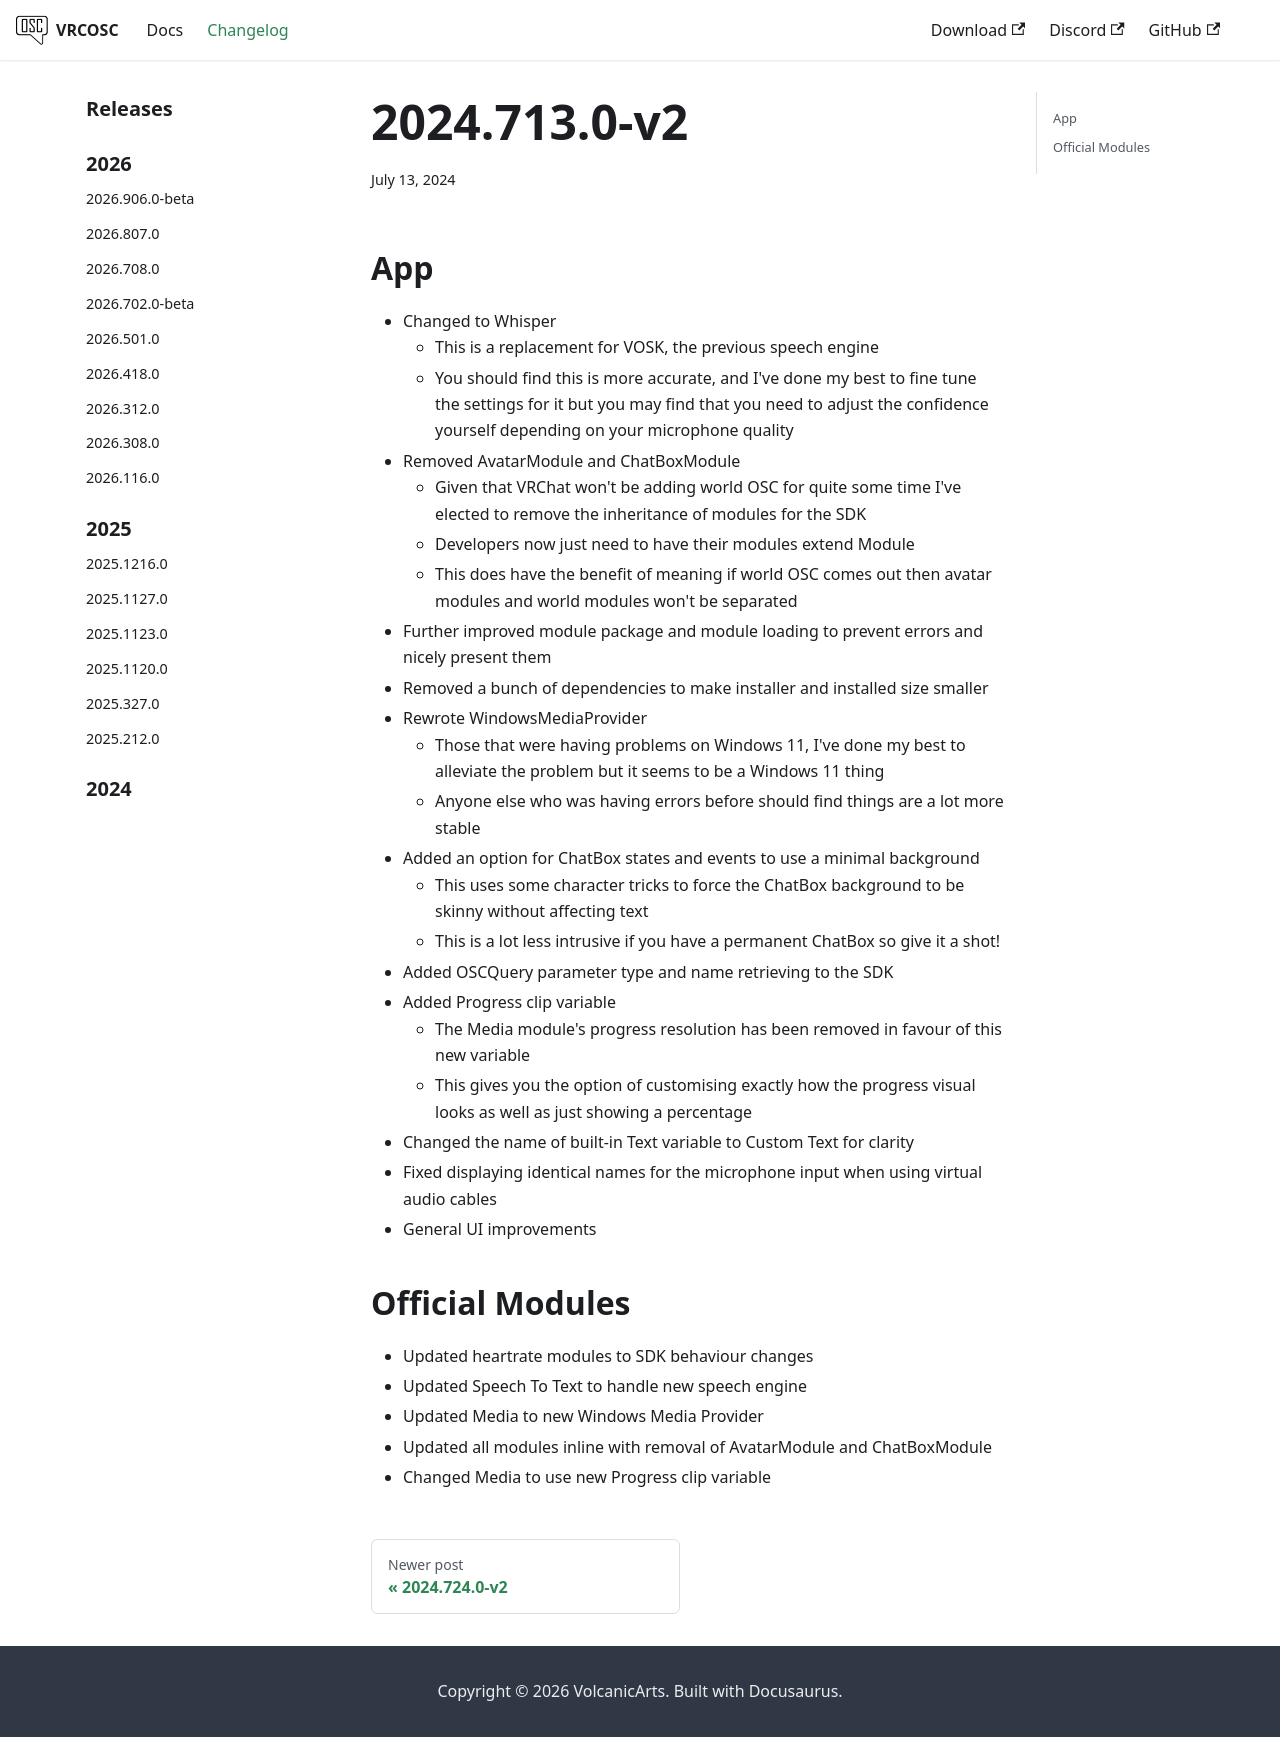

repository: VolcanicArts/vrcosc.com · page: changelog/2024.713.0-v2.html · generator: docusaurus

---
title: 2024.713.0-v2
slug: 2024.713.0-v2
date: 2024-07-13
---

## App
- Changed to Whisper
  - This is a replacement for VOSK, the previous speech engine
  - You should find this is more accurate, and I've done my best to fine tune the settings for it but you may find that you need to adjust the confidence yourself depending on your microphone quality
- Removed AvatarModule and ChatBoxModule
  - Given that VRChat won't be adding world OSC for quite some time I've elected to remove the inheritance of modules for the SDK
  - Developers now just need to have their modules extend Module
  - This does have the benefit of meaning if world OSC comes out then avatar modules and world modules won't be separated
- Further improved module package and module loading to prevent errors and nicely present them
- Removed a bunch of dependencies to make installer and installed size smaller
- Rewrote WindowsMediaProvider
  - Those that were having problems on Windows 11, I've done my best to alleviate the problem but it seems to be a Windows 11 thing
  - Anyone else who was having errors before should find things are a lot more stable
- Added an option for ChatBox states and events to use a minimal background
  - This uses some character tricks to force the ChatBox background to be skinny without affecting text
  - This is a lot less intrusive if you have a permanent ChatBox so give it a shot!
- Added OSCQuery parameter type and name retrieving to the SDK
- Added Progress clip variable
  - The Media module's progress resolution has been removed in favour of this new variable
  - This gives you the option of customising exactly how the progress visual looks as well as just showing a percentage
- Changed the name of built-in Text variable to Custom Text for clarity
- Fixed displaying identical names for the microphone input when using virtual audio cables
- General UI improvements

## Official Modules
- Updated heartrate modules to SDK behaviour changes
- Updated Speech To Text to handle new speech engine
- Updated Media to new Windows Media Provider
- Updated all modules inline with removal of AvatarModule and ChatBoxModule
- Changed Media to use new Progress clip variable
